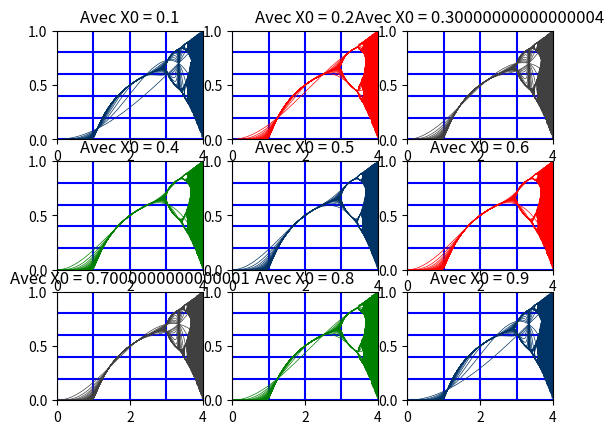

Recreate this plot in Python.
#!/usr/bin/env python3
"""
Starts a serie generation for logistic series
"""
import sys
import logging
import argparse
from collections import OrderedDict

import numpy as np
from matplotlib import pyplot as plt

logging.basicConfig(level=logging.INFO)


def main(*args):
    """
    Main application launcher
    :param args:
    :return:
    """
    parser = argparse.ArgumentParser()
    parser.add_argument('-s', '--start', type=float, help='Start value', action='store', dest='start_value',
                        default=0.1)
    parser.add_argument('-e', '--end', type=float, help='End value', action='store', dest='end_value', default=10.0)
    parser.add_argument('-i', '--interval', type=float, help='Calculation interval', action='store', dest='interval',
                        default=0.1)

    params = parser.parse_args(*args)
    logging.debug('main() params = %s' % str(params))

    start_value = params.start_value
    end_value = params.end_value
    interval = params.interval

    series = LogisticSerie(start_value=start_value, end_value=end_value, interval=interval)
    colors = ['#003366', 'r', '0.25', 'g']

    count = 0
    f, axarr = plt.subplots(3, 3)
    count_points = 0
    for x0_val in series.x0_list:
        # Build series
        generated_series = series.generate_series(x0=x0_val)
        logging.info('Adding serie for x0 = %s / len(generated_series) = %d', x0_val, len(generated_series))
        logging.debug('[count // 2, count % 2] = [%s, %s]', count // 2, count % 2)

        # Plot initialization
        cur_plt = axarr[count // 3, count % 3]
        cur_plt.set_title("Avec X0 = %s" % x0_val)
        cur_plt.axis([0.0, 4.0, 0.0, 1.0])
        for val in np.arange(0, 1.0, 0.2):
            cur_plt.axhline(val, color='b')
        for val in range(4):
            cur_plt.axvline(val, color='b')

        # Zip series as (x0, x1... xn), (y0, y1...yn)
        output = OrderedDict()
        for s in generated_series:
            for data in s:
                i = data[0]
                if i not in output:
                    output[i] = ([], [])
                output[i][0].append(data[1][0])
                output[i][1].append(data[1][1])

        # Remove first (straight) serie
        del output[0]

        # Adds dots on plot
        for key, data in output.items():
            logging.debug("key = %s / data = %s", key, data)
            # cur_plt.scatter(data[0], data[1], s=0.5, marker='.', c=colors[count % len(colors)])
            cur_plt.plot(data[0], data[1], c=colors[count % len(colors)], linewidth=0.5)  # s=0.5,

        logging.info('Total count of points = %s', count_points)
        plt.pause(0.2)
        count += 1

    plt.show()
    input('Press Enter key to stop...')
    return 0



class LogisticSerie(object):
    """
    Numeric logistic serie
    """
    start_value = 0.01
    end_value = 4.0
    interval = 0.01

    x0_list = list(np.arange(0.1, 1, 0.1))

    initialized = False

    def __init__(self, **kwargs):
        if 'start_value' in kwargs:
            self.start_value = kwargs.pop('start_value')
        if 'end_value' in kwargs:
            self.end_value = kwargs.pop('end_value')
        if 'interval' in kwargs:
            self.interval = kwargs.pop('interval')

        logging.debug('LogisticSerie() self.start_value = %s / self.end_value = %s / self.interval = %s',
                      self.start_value, self.end_value, self.interval)

    @staticmethod
    def generate_serie(k, x0=0.2, count=50):
        output = []
        x = x0
        for i in range(count):
            x = x * k * (1 - x)
            output.append((i, (k, x)))
        return output

    def generate_series(self, x0, start_k=start_value, end_k=end_value, interval=interval):
        output = []
        for k in np.arange(start_k, end_k, interval):
            output.append(self.generate_serie(k, x0))
        return output


if __name__ == '__main__':
    sys.exit(main(sys.argv[1:]))
